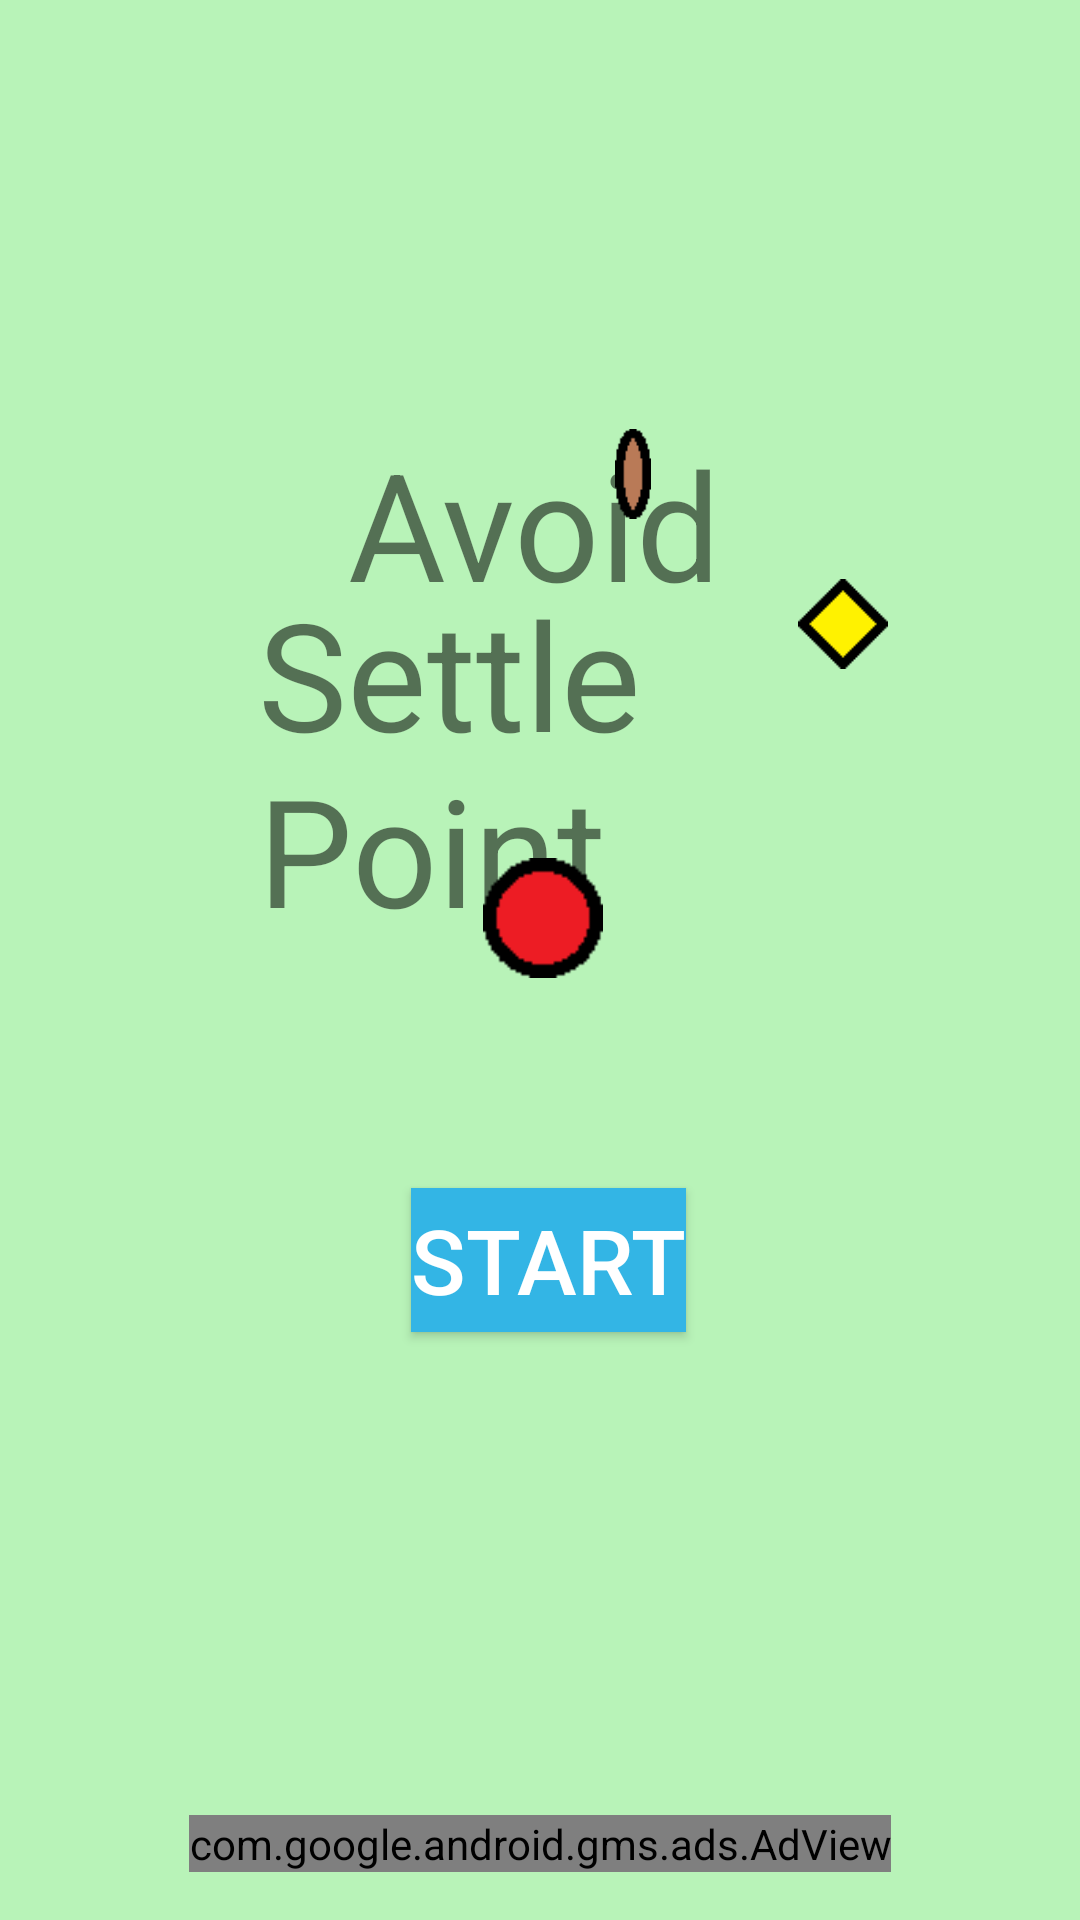

Here is an Android app screen rendered from its layout file. Give the layout XML and the strings, colors and styles it references.
<!-- AndroidManifest.xml: application theme SplashTheme -->
<!-- res/layout/mainview2.xml -->
<?xml version="1.0" encoding="utf-8"?>
<RelativeLayout xmlns:android="http://schemas.android.com/apk/res/android"
    xmlns:ads="http://schemas.android.com/apk/res-auto"
    android:paddingBottom="16dp"
    android:paddingLeft="16dp"
    android:paddingRight="16dp"
    android:paddingTop="16dp"
    android:orientation="vertical"
    android:background="#B8F3B8"
    android:layout_width="match_parent"
    android:layout_height="match_parent">

            <TextView
                android:id="@+id/test"
                android:layout_width="wrap_content"
                android:layout_height="wrap_content"
                android:paddingLeft="100dp"
                android:paddingRight="10dp"
                android:layout_marginTop="125dp"
                android:text="Avoid"
                android:textSize="50dp" />

            <ImageView
                android:layout_width="30dp"
                android:layout_height="30dp"
                android:layout_marginLeft="180dp"
                android:layout_marginTop="127dp"
                android:src="@drawable/enemy2" />

            <TextView
                android:id="@+id/test2"
                android:layout_width="wrap_content"
                android:layout_height="wrap_content"
                android:paddingLeft="70dp"
                android:paddingRight="10dp"
                android:layout_marginTop="175dp"
                android:text="Settle Point"
                android:textSize="50dp" />

            <ImageView
                android:layout_width="30dp"
                android:layout_height="30dp"
                android:layout_marginLeft="250dp"
                android:layout_marginTop="177dp"
                android:src="@drawable/effect" />


    <ImageView
        android:layout_width="40dp"
        android:layout_height="40dp"
        android:layout_marginTop="270dp"
        android:layout_marginLeft="145dp"
        android:src="@drawable/player" />

    <Button
        android:text="Start"
        android:background = "@android:color/holo_blue_light"
        android:textColor="@color/wbk"
        android:layout_marginTop="380dp"
        android:layout_marginLeft="121dp"
        android:layout_width="wrap_content"
        android:layout_height="wrap_content"
        android:textSize="30dp"
        android:id="@+id/button1" />

    <com.google.android.gms.ads.AdView
        android:id="@+id/adView"
        android:layout_width="wrap_content"
        android:layout_height="wrap_content"
        android:layout_centerHorizontal="true"
        android:layout_alignParentBottom="true"
        ads:adSize="BANNER"
        ads:adUnitId="@string/banner_ad_unit_id"></com.google.android.gms.ads.AdView>


</RelativeLayout>
<!-- resources referenced by this layout -->
<resources>
  <color name="wbk">#FFFFFF</color>
  <!-- drawable effect: png bitmap (drawable, 246 bytes) -->
  <!-- drawable enemy2: png bitmap (drawable, 178 bytes) -->
  <!-- drawable player: png bitmap (drawable, 231 bytes) -->
  <string name="banner_ad_unit_id">ca-app-pub-1065164586585973/3239351646</string>
  <style name="SplashTheme" parent="Theme.AppCompat.Light.NoActionBar">
          <item name="android:windowBackground">@drawable/blackback</item>
      </style>
</resources>
